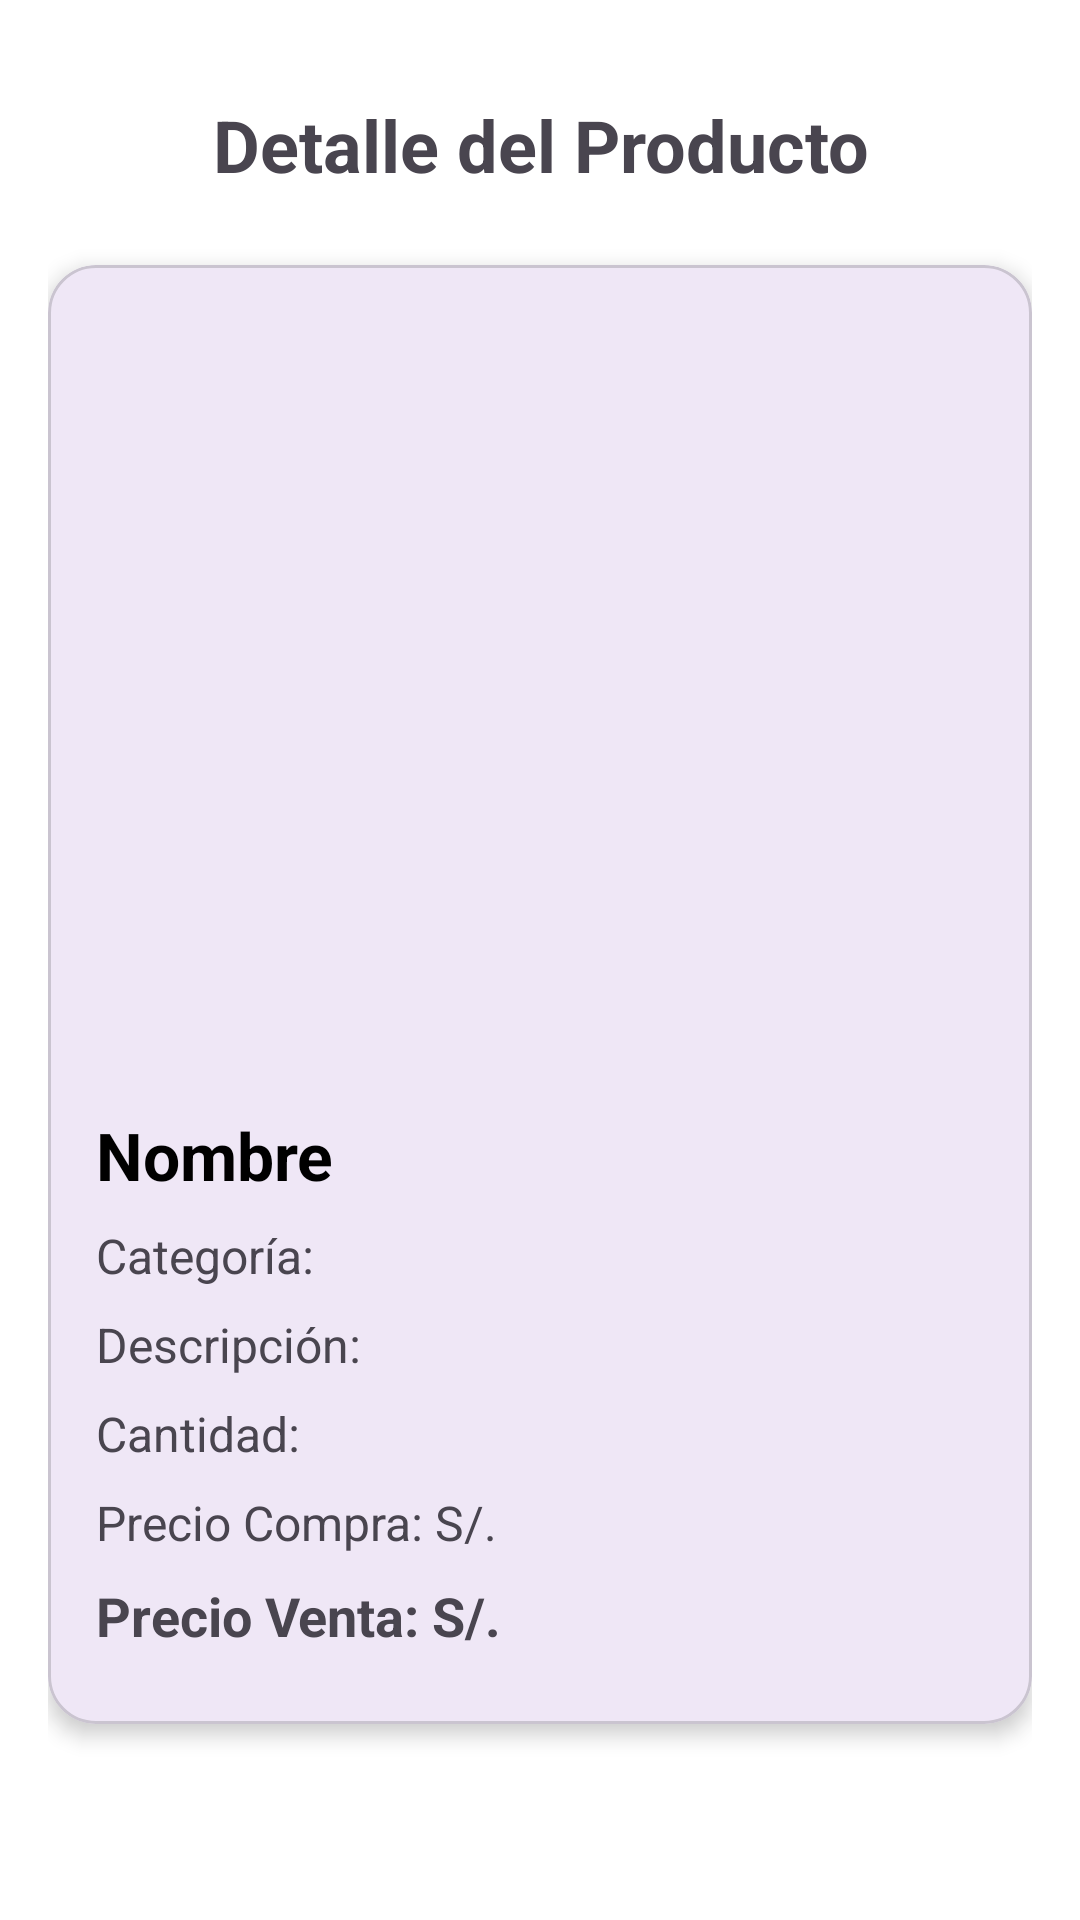

This screen was rendered from an Android layout file. Write that file and the resources it references.
<!-- AndroidManifest.xml: application theme Base.Theme.Mobile -->
<!-- res/layout/fragment_detalle_producto.xml -->
<?xml version="1.0" encoding="utf-8"?>
<LinearLayout xmlns:android="http://schemas.android.com/apk/res/android"
    xmlns:app="http://schemas.android.com/apk/res-auto"
    xmlns:tools="http://schemas.android.com/tools"
    android:layout_width="match_parent"
    android:layout_height="match_parent"
    android:orientation="vertical"
    android:padding="16dp"
    android:background="@color/white">

    <ImageButton
        android:id="@+id/btnBack"
        android:layout_width="wrap_content"
        android:layout_height="wrap_content"
        android:background="?attr/selectableItemBackgroundBorderless"
        android:padding="8dp"
        android:src="@drawable/icon_back"
        app:tint="@color/black"
        tools:ignore="SpeakableTextPresentCheck,TouchTargetSizeCheck" />

    <TextView
        android:layout_width="match_parent"
        android:layout_height="wrap_content"
        android:text="Detalle del Producto"
        android:textSize="24sp"
        android:textStyle="bold"
        android:textAlignment="center"
        android:layout_marginBottom="24dp"/>

    <com.google.android.material.card.MaterialCardView
        android:layout_width="match_parent"
        android:layout_height="wrap_content"
        app:cardCornerRadius="16dp"
        app:cardElevation="4dp">

        <LinearLayout
            android:layout_width="match_parent"
            android:layout_height="wrap_content"
            android:orientation="vertical"
            android:padding="16dp">

            <ImageView
                android:id="@+id/ivProductoDetalle"
                android:layout_width="match_parent"
                android:layout_height="250dp"
                android:layout_gravity="center"
                android:layout_marginBottom="16dp"
                android:scaleType="centerCrop"
                android:src="@drawable/ic_imagen" />

            <TextView
                android:id="@+id/tvNombreDetalle"
                android:layout_width="match_parent"
                android:layout_height="wrap_content"
                android:layout_marginBottom="8dp"
                android:text="Nombre"
                android:textSize="22sp"
                android:textColor="@color/black"
                android:textStyle="bold" />

            <TextView
                android:id="@+id/tvCategoriaDetalle"
                android:layout_width="match_parent"
                android:layout_height="wrap_content"
                android:layout_marginBottom="8dp"
                android:text="Categoría: "
                android:textSize="16sp" />

            <TextView
                android:id="@+id/tvDescripcionDetalle"
                android:layout_width="match_parent"
                android:layout_height="wrap_content"
                android:layout_marginBottom="8dp"
                android:text="Descripción: "
                android:textSize="16sp" />

            <TextView
                android:id="@+id/tvCantidadDetalle"
                android:layout_width="match_parent"
                android:layout_height="wrap_content"
                android:layout_marginBottom="8dp"
                android:text="Cantidad: "
                android:textSize="16sp" />

            <TextView
                android:id="@+id/tvPrecioCompraDetalle"
                android:layout_width="match_parent"
                android:layout_height="wrap_content"
                android:layout_marginBottom="8dp"
                android:text="Precio Compra: S/. "
                android:textSize="16sp" />

            <TextView
                android:id="@+id/tvPrecioVentaDetalle"
                android:layout_width="match_parent"
                android:layout_height="wrap_content"
                android:layout_marginBottom="8dp"
                android:text="Precio Venta: S/. "
                android:textColor="@color/verde_principal"
                android:textSize="18sp"
                android:textStyle="bold" />

        </LinearLayout>
    </com.google.android.material.card.MaterialCardView>

</LinearLayout>
<!-- resources referenced by this layout -->
<resources>
  <color name="black">#FF000000</color>
  <color name="white">#FFFFFFFF</color>
  <style name="Base.Theme.Mobile" parent="Theme.Material3.Light.NoActionBar">
          
          
      </style>
</resources>
